Run: headless pygame with SDL's dummy video driver; simulated clock (each Clock.tick advances the game by its frame time, no real sleeping); random seed 0; keys injected as events and as key.get_pressed() state; no mouse input.
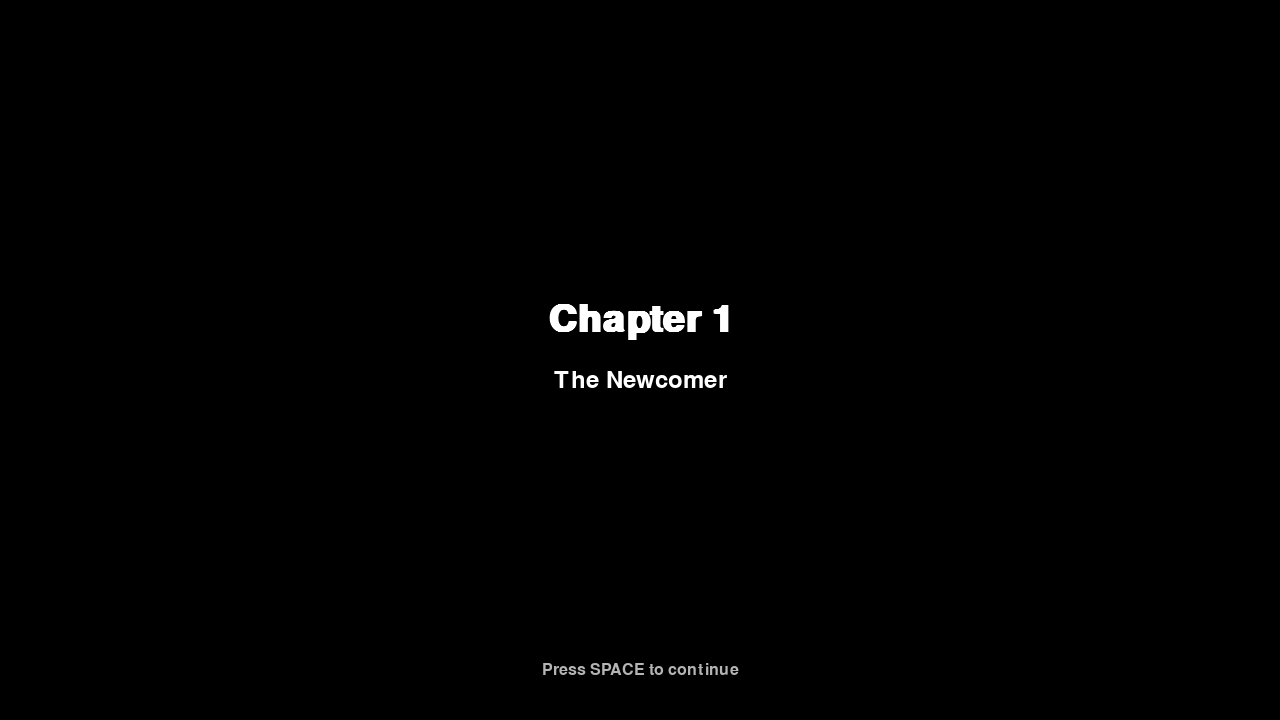
Frame 1 of 4 · flips 1–60 · no input
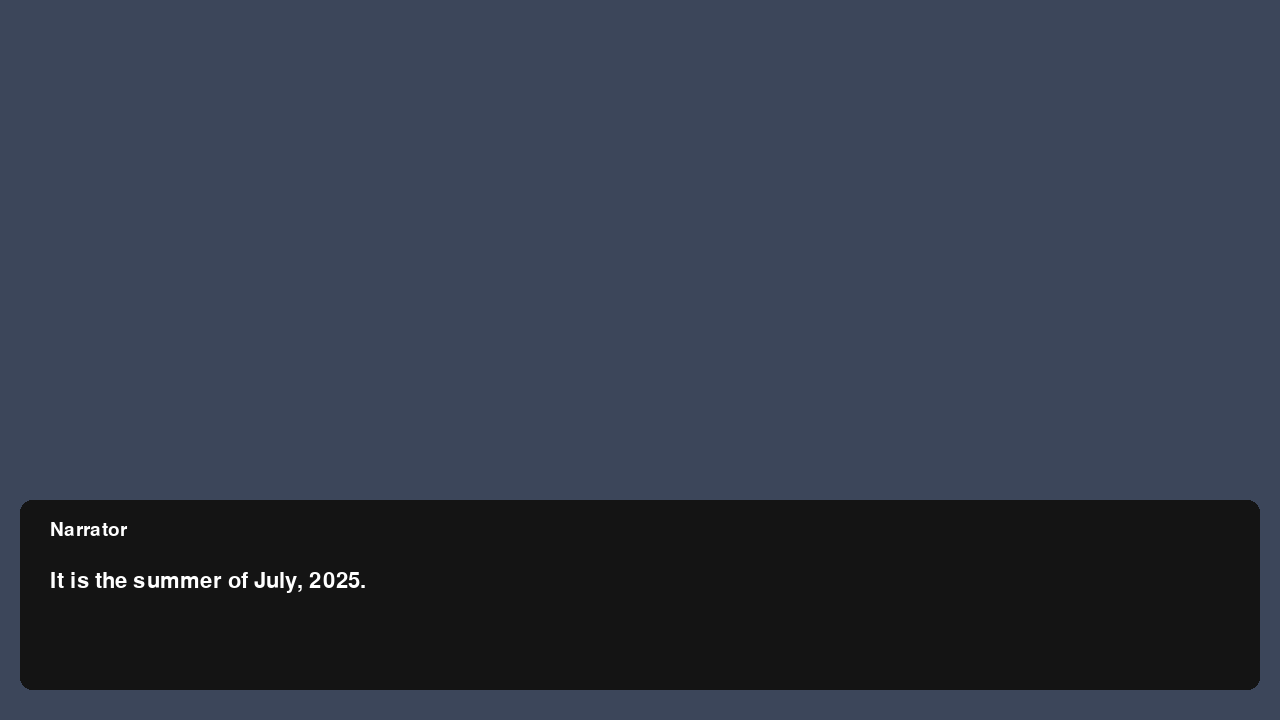
Frame 2 of 4 · flips 61–180 · tapped SPACE, RETURN · held RIGHT (→), D
Frame 3 of 4 · flips 181–300 · held DOWN (↓), S · screen unchanged from frame 2, image omitted
Frame 4 of 4 · flips 301–420 · held LEFT (←), A, UP (↑), W · screen unchanged from frame 3, image omitted

The pygame program that drew these frames:

"""
===========================================================
Summer Circuits
-----------------------------------------------------------
A short visual novel created with Python + Pygame.

Version:
    v0.1 Skeleton

Author:
    Ice Lifram

Description:
    This file contains the entire game for Version 1.0.

Development Philosophy:
    - Single Python file
    - Functions over classes
    - Simple and readable
    - Story first, visuals second
===========================================================
"""

# =========================================================
# IMPORTS
# =========================================================

import pygame
import sys
from pathlib import Path

# TODO:
# Import anything else ONLY when needed.


# =========================================================
# INITIALIZATION
# =========================================================

pygame.init()

# TODO:
# Initialize the mixer later when music is added.


# =========================================================
# GAME SETTINGS
# =========================================================

WIDTH = 1280
HEIGHT = 720

FPS = 60

TITLE = "Summer Circuits"


# =========================================================
# COLORS
# =========================================================

WHITE = (255,255,255)
BLACK = (0,0,0)

GRAY = (40,40,40)

DIALOGUE_BOX = (20,20,20)


# =========================================================
# WINDOW
# =========================================================

screen = pygame.display.set_mode((WIDTH, HEIGHT))
pygame.display.set_caption(TITLE)

clock = pygame.time.Clock()


# =========================================================
# ASSET PATHS
# =========================================================

ASSETS = Path("assets")

BACKGROUND_FOLDER = ASSETS / "backgrounds"

PORTRAIT_FOLDER = ASSETS / "portraits"

MUSIC_FOLDER = ASSETS / "music"

PHOTO_FOLDER = ASSETS / "photos"


# =========================================================
# FONTS
# =========================================================

# TODO:
# Replace with custom font later.

font_name = pygame.font.SysFont("terminus", 28)
font_text = pygame.font.SysFont("terminus", 32)
font_title = pygame.font.SysFont("arial", 56, bold=True)
font_subtitle = pygame.font.SysFont("arial", 36)
font_hint = pygame.font.SysFont("arial", 24)

# =========================================================
# PLACEHOLDER BACKGROUND
# =========================================================

# TODO:
# Load images later.

background = pygame.Surface((WIDTH, HEIGHT))
background.fill((60,70,90))


# =========================================================
# DIALOGUE DATA
# =========================================================

# Every dialogue entry should follow this format:
#
# {
#     "type":"..."
#     "speaker": "...",
#     "text": "...",
#     "background":"..."
# }

scene_intro = [

    {
        "type": "title",
        "title": "Chapter 1",
        "subtitle": "The Newcomer"
    },

    {
        "type":"dialogue",
        "speaker":"Narrator",
        "text":"It is the summer of July, 2025."
    },

    {
        "type":"dialogue",
        "speaker":"Narrator",
        "text":"Ice, an incoming college student, went on to his hometown after years of high school in the city."

    },

    {
        "type":"dialogue",
        "speaker":"Narrator",
        "text":"Lorem ipsum (lmao)"
    },


    {
        "type":"dialogue",
        "speaker":"Isaac",
        "text":"TODO: First line."
    },

    {
        "type":"dialogue",
        "speaker":"Isaac",
        "text":"TODO: First line"
    },

]

scene_practical = [

    {
        "type":"title",
        "title":"Chapter 2",
        "subtitle":"First Interaction"
    },
    {
        "type":"dialogue",
        "speaker":"Cynthia",
        "text":"hello!"
    }
]

SCENES = [
    scene_intro,
    scene_practical
]

# =========================================================
# GAME STATE
# =========================================================

current_scene_index = 0
current_scene = SCENES[current_scene_index]

dialogue_index = 0

running = True


# =========================================================
# HELPER FUNCTIONS
# =========================================================

def draw_dialogue_box():
    """
    Draw bottom dialogue box.
    """

    pygame.draw.rect(
        screen,
        DIALOGUE_BOX,
        (20,500,1240,190),
        border_radius=12
    )

def draw_title_card(current):
    """
    Draw a simple chapter title card.
    """

    # Fill the screen with black
    screen.fill(BLACK)

    # Get title information
    title = current["title"]
    subtitle = current["subtitle"]

    # Render text
    title_surface = font_title.render(title, True, WHITE)
    subtitle_surface = font_subtitle.render(subtitle, True, WHITE)
    hint_surface = font_hint.render("Press SPACE to continue", True, (180, 180, 180))

    # Center the text
    title_rect = title_surface.get_rect(center=(WIDTH // 2, HEIGHT // 2 - 40))
    subtitle_rect = subtitle_surface.get_rect(center=(WIDTH // 2, HEIGHT // 2 + 20))
    hint_rect = hint_surface.get_rect(center=(WIDTH // 2, HEIGHT - 50))

    # Draw everything
    screen.blit(title_surface, title_rect)
    screen.blit(subtitle_surface, subtitle_rect)
    screen.blit(hint_surface, hint_rect)

def draw_dialogue():
    """
    Draw current dialogue.
    """

    line = current_scene[dialogue_index]

    speaker = line["speaker"]

    text = line["text"]

    speaker_surface = font_name.render(
        speaker,
        True,
        WHITE
    )

    text_surface = font_text.render(
        text,
        True,
        WHITE
    )

    screen.blit(speaker_surface, (50,520))
    screen.blit(text_surface, (50,570))


def next_dialogue():
    """
    Advance dialogue.
    """

    global dialogue_index
    global current_scene
    global current_scene_index

    if dialogue_index < len(current_scene)-1:

        dialogue_index += 1

    else:

        current_scene_index += 1
        current_scene = SCENES[current_scene_index]
        dialogue_index = 0


# =========================================================
# EVENT HANDLER
# =========================================================

def handle_events():

    global running

    for event in pygame.event.get():

        if event.type == pygame.QUIT:

            running = False

        elif event.type == pygame.KEYDOWN:

            if event.key == pygame.K_SPACE:

                next_dialogue()


# =========================================================
# DRAW
# =========================================================

def draw():

    screen.blit(background, (0,0) )

    current = current_scene[dialogue_index]

    if current["type"] == "title":
        draw_title_card(current)

    elif current["type"] == "dialogue":
        draw_dialogue_box()
        draw_dialogue()
    pygame.display.flip()


# =========================================================
# MAIN LOOP
# =========================================================

while running:

    handle_events()

    draw()

    clock.tick(FPS)


# =========================================================
# CLEANUP
# =========================================================

pygame.quit()

sys.exit()
